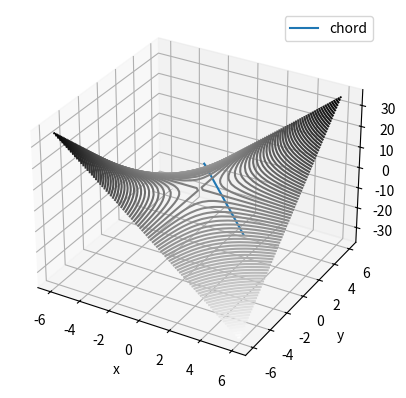

Recreate this plot in Python. (Note: this script raises an exception after producing the figure.)
from mpl_toolkits import mplot3d
import numpy as np
import matplotlib.pyplot as plt

def f(x1, x2):
    return x1*x2

x = np.linspace(-6, 6, 30)
y = np.linspace(-6, 6, 30)
X, Y = np.meshgrid(x, y)
Z = f(X, Y)

fig = plt.figure()
ax = plt.axes(projection='3d')
ax.contour3D(X, Y, Z, 100, cmap='binary')
ax.set_xlabel('x')
ax.set_ylabel('y')
ax.set_zlabel('z');
ax.plot((-2,4),(4,-2),(-6,-6),label="chord")
plt.legend(loc='best')
plt.savefig('../figs/1.5.pdf')
plt.show()

print("Chord is below curve, hence not convex")






